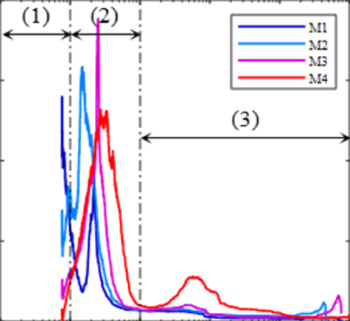

Values plotted in this chart, from the file beside it:
x, y, pixel_x, pixel_y, gap_before
7.86, 4.258, 296.5, 459.2, 0
7.86, 2.388, 296.5, 462.2, 0
7.86, 0.4673, 296.5, 465.2, 0
7.925, 6.386, 296.8, 455.8, 0
8.396, 5.296, 298.5, 457.5, 1
8.536, 7.788, 299, 453.5, 0
8.678, 10.05, 299.5, 449.9, 0
8.822, 12.46, 300, 446, 0
8.969, 14.88, 300.5, 442.1, 0
9.331, 17.76, 301.7, 437.5, 1
9.58, 20.66, 302.5, 432.8, 0
9.902, 22.95, 303.5, 429.2, 0
10.07, 24.61, 304, 426.5, 0
10.23, 26.48, 304.5, 423.5, 0
10.75, 27.88, 306, 421.2, 1
10.93, 29.6, 306.5, 418.5, 0
11, 32.09, 306.7, 414.5, 0
11.68, 33.33, 308.5, 412.5, 1
11.68, 31.78, 308.5, 415, 0
11.87, 34.58, 309, 410.5, 0
12.15, 36.7, 309.7, 407.1, 0
12.56, 39.81, 310.7, 402.1, 0
12.89, 37.69, 311.5, 405.5, 0
13, 42.52, 311.8, 397.8, 0
13.43, 44.86, 312.8, 394, 0
13.77, 48.08, 313.5, 388.8, 0
13.77, 46.73, 313.5, 391, 0
13.86, 50.53, 313.7, 384.9, 0
14.71, 54.72, 315.5, 378.2, 1
14.71, 52.86, 315.5, 381.2, 0
14.71, 50.78, 315.5, 384.5, 0
14.83, 56.85, 315.8, 374.8, 0
15.2, 58.57, 316.5, 372, 0
15.3, 60.75, 316.7, 368.5, 0
15.71, 57.01, 317.5, 374.5, 0
15.84, 63.55, 317.8, 364, 0
16.24, 65.11, 318.5, 361.5, 0
16.35, 67.35, 318.7, 357.9, 0
16.79, 69.68, 319.5, 354.2, 0
16.92, 71.81, 319.8, 350.8, 0
17.35, 73.52, 320.5, 348, 0
17.46, 75.7, 320.7, 344.5, 0
17.93, 78.4, 321.5, 340.2, 0
18.53, 76.32, 322.5, 343.5, 0
18.53, 74.77, 322.5, 346, 0
18.65, 81, 322.7, 336, 0
18.84, 83.8, 323, 331.5, 0
19.15, 87.54, 323.5, 325.5, 0
19.31, 85.36, 323.8, 329, 0
19.8, 89.2, 324.5, 322.8, 0
19.96, 91.43, 324.8, 319.2, 0
20.46, 92.83, 325.5, 317, 0
20.46, 86.92, 325.5, 326.5, 0
20.46, 85.36, 325.5, 329, 0
20.59, 95.26, 325.7, 313.1, 0
21.5, 90.97, 327, 320, 1
21.85, 92.52, 327.5, 317.5, 0
22.04, 98.29, 327.8, 308.2, 0
22.22, 95.95, 328, 312, 0
22.22, 94.08, 328, 315, 0
... 162 more rows
